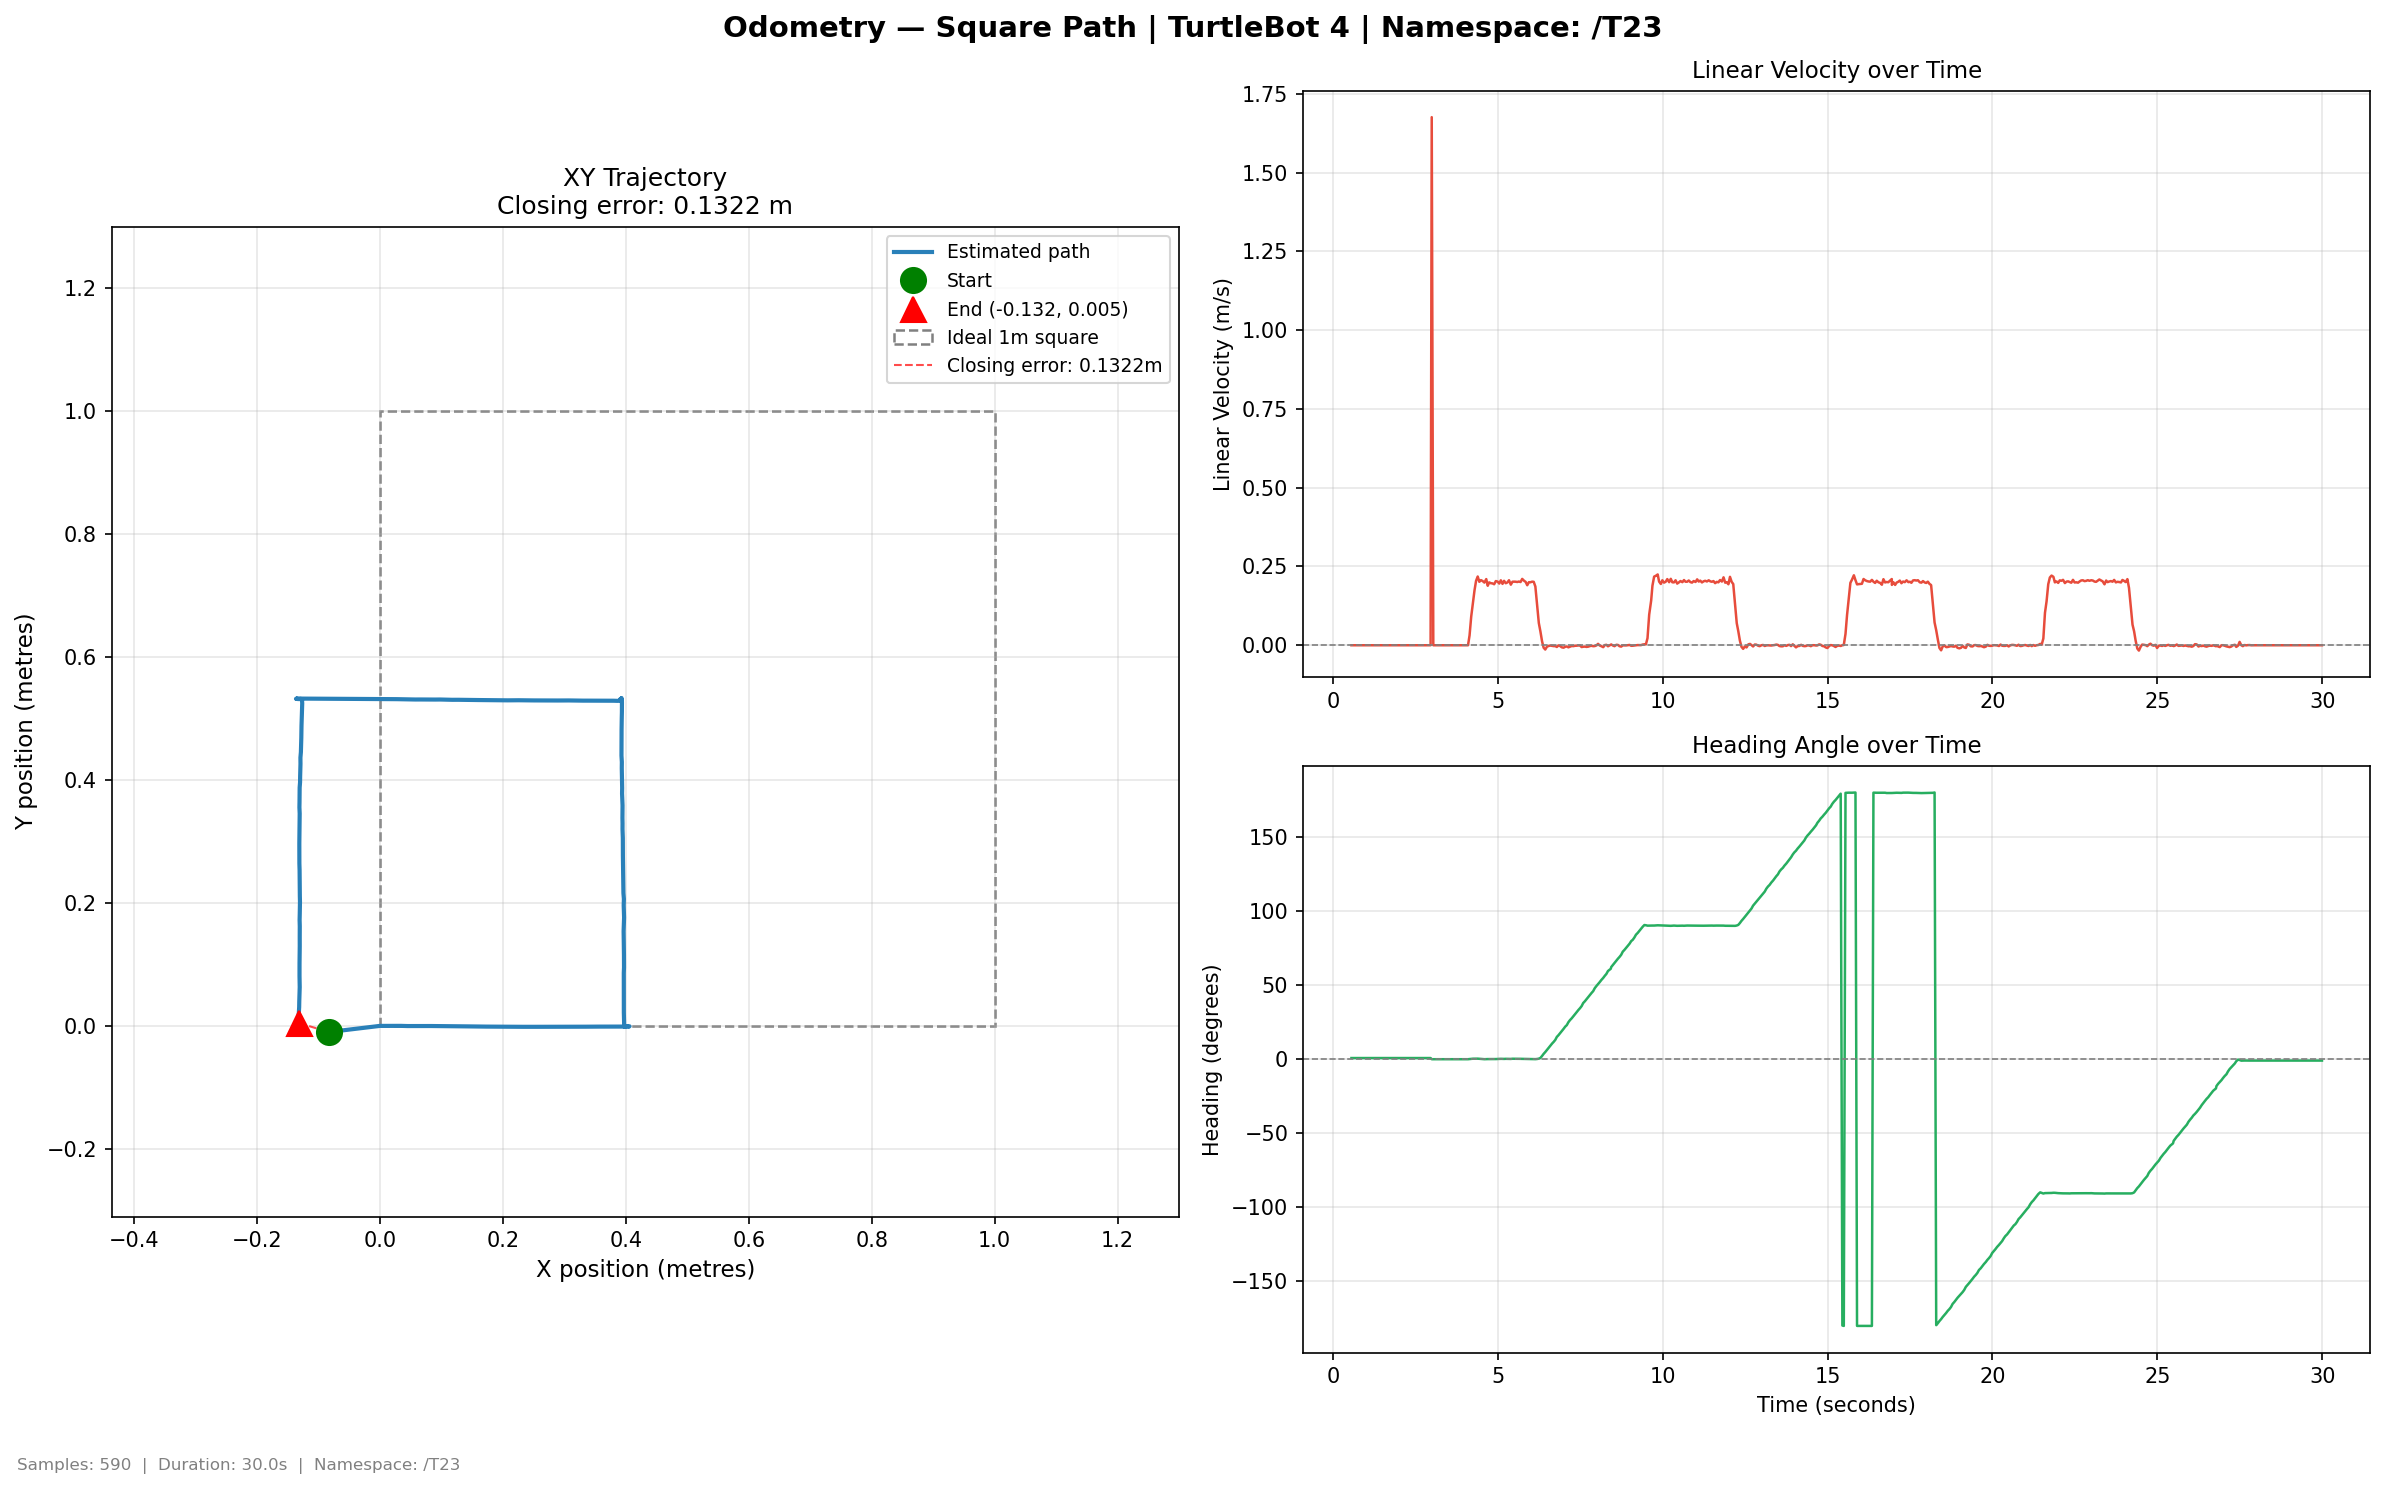

Data behind this chart, as committed beside it:
time, x, y, yaw_deg, vel_lin, vel_ang
0.5637, -0.08305, -0.009993, 0.7894, 0.0, 0.0
0.606, -0.08305, -0.009993, 0.7894, 0.0, 0.0
0.6566, -0.08305, -0.009993, 0.7894, 0.0, 0.0
0.7002, -0.08305, -0.009993, 0.7894, 0.0, 0.0
0.7445, -0.08305, -0.009993, 0.7894, 0.0, 0.0
0.7927, -0.08305, -0.009993, 0.7894, 0.0, 0.0
0.8433, -0.08305, -0.009993, 0.7894, 0.0, 0.0
0.8929, -0.08305, -0.009993, 0.7894, 0.0, 0.0
0.9478, -0.08305, -0.009993, 0.7894, 0.0, 0.0
0.9969, -0.08305, -0.009993, 0.7894, 0.0, 0.0
1.045, -0.08305, -0.009993, 0.7894, 0.0, 0.0
1.093, -0.08305, -0.009993, 0.7894, 0.0, 0.0
1.142, -0.08305, -0.009993, 0.7894, 0.0, 0.0
1.192, -0.08305, -0.009993, 0.7894, 0.0, 0.0
1.243, -0.08305, -0.009993, 0.7894, 0.0, 0.0
1.292, -0.08305, -0.009993, 0.7894, 0.0, 0.0
1.347, -0.08305, -0.009993, 0.7894, 0.0, 0.0
1.398, -0.08305, -0.009993, 0.7894, 0.0, 0.0
1.446, -0.08305, -0.009993, 0.7894, 0.0, 0.0
1.494, -0.08305, -0.009993, 0.7894, 0.0, 0.0
1.541, -0.08305, -0.009993, 0.7894, 0.0, 0.0
1.593, -0.08305, -0.009993, 0.7894, 0.0, 0.0
1.644, -0.08305, -0.009993, 0.7894, 0.0, 0.0
1.692, -0.08305, -0.009993, 0.7895, 0.0, -0.0
1.748, -0.08305, -0.009993, 0.7895, 0.0, 0.0
1.797, -0.08305, -0.009993, 0.7895, 0.0, -0.0
1.846, -0.08305, -0.009993, 0.7895, 0.0, 0.0
1.894, -0.08305, -0.009993, 0.7895, 0.0, 0.0
1.945, -0.08305, -0.009993, 0.7895, 0.0, 0.0
2.005, -0.08305, -0.009993, 0.7895, 0.0, 0.0
2.07, -0.08305, -0.009993, 0.7895, 0.0, -0.0
2.104, -0.08305, -0.009993, 0.7895, 0.0, -0.0
2.148, -0.08305, -0.009993, 0.7895, 0.0, 0.0
2.198, -0.08305, -0.009993, 0.7895, 0.0, -0.0
2.247, -0.08305, -0.009993, 0.7895, 0.0, 0.0
2.293, -0.08305, -0.009993, 0.7895, 0.0, -0.0
2.342, -0.08305, -0.009993, 0.7895, 0.0, -0.0
2.393, -0.08305, -0.009993, 0.7895, 0.0, 0.0
2.443, -0.08305, -0.009993, 0.7895, 0.0, -0.0
2.498, -0.08305, -0.009993, 0.7895, 0.0, -0.0
2.55, -0.08305, -0.009993, 0.7895, 0.0, -0.0
2.605, -0.08305, -0.009993, 0.7895, 0.0, -0.0
2.656, -0.08305, -0.009993, 0.7895, 0.0, -0.0
2.703, -0.08305, -0.009993, 0.7895, 0.0, -0.0
2.748, -0.08305, -0.009993, 0.7895, 0.0, -0.0
2.801, -0.08305, -0.009993, 0.7895, 0.0, -0.0
2.848, -0.08305, -0.009993, 0.7895, 0.0, -0.0
2.904, -0.08305, -0.009993, 0.7895, 0.0, -0.0
2.964, -0.08305, -0.009993, 0.7895, 0.0, -0.0
2.998, 0.0, 0.0, 0.0, 1.676, -0.2777
3.046, 0.0, 0.0, 0.0, 0.0, 0.0
3.094, 0.0, 0.0, 0.0, 0.0, 0.0
3.141, 0.0, 0.0, 0.0, 0.0, 0.0
3.19, 0.0, 0.0, 0.0, 0.0, 0.0
3.246, 0.0, 0.0, 0.0, 0.0, 0.0
3.294, 0.0, 0.0, 0.0, 0.0, 0.0
3.341, 0.0, 0.0, 0.0, 0.0, 0.0
3.396, 0.0, 0.0, 0.0, 0.0, 0.0
3.447, 0.0, 0.0, 0.0, 0.0, 0.0
3.493, 0.0, 0.0, 0.0, 0.0, 0.0
... 530 more rows
